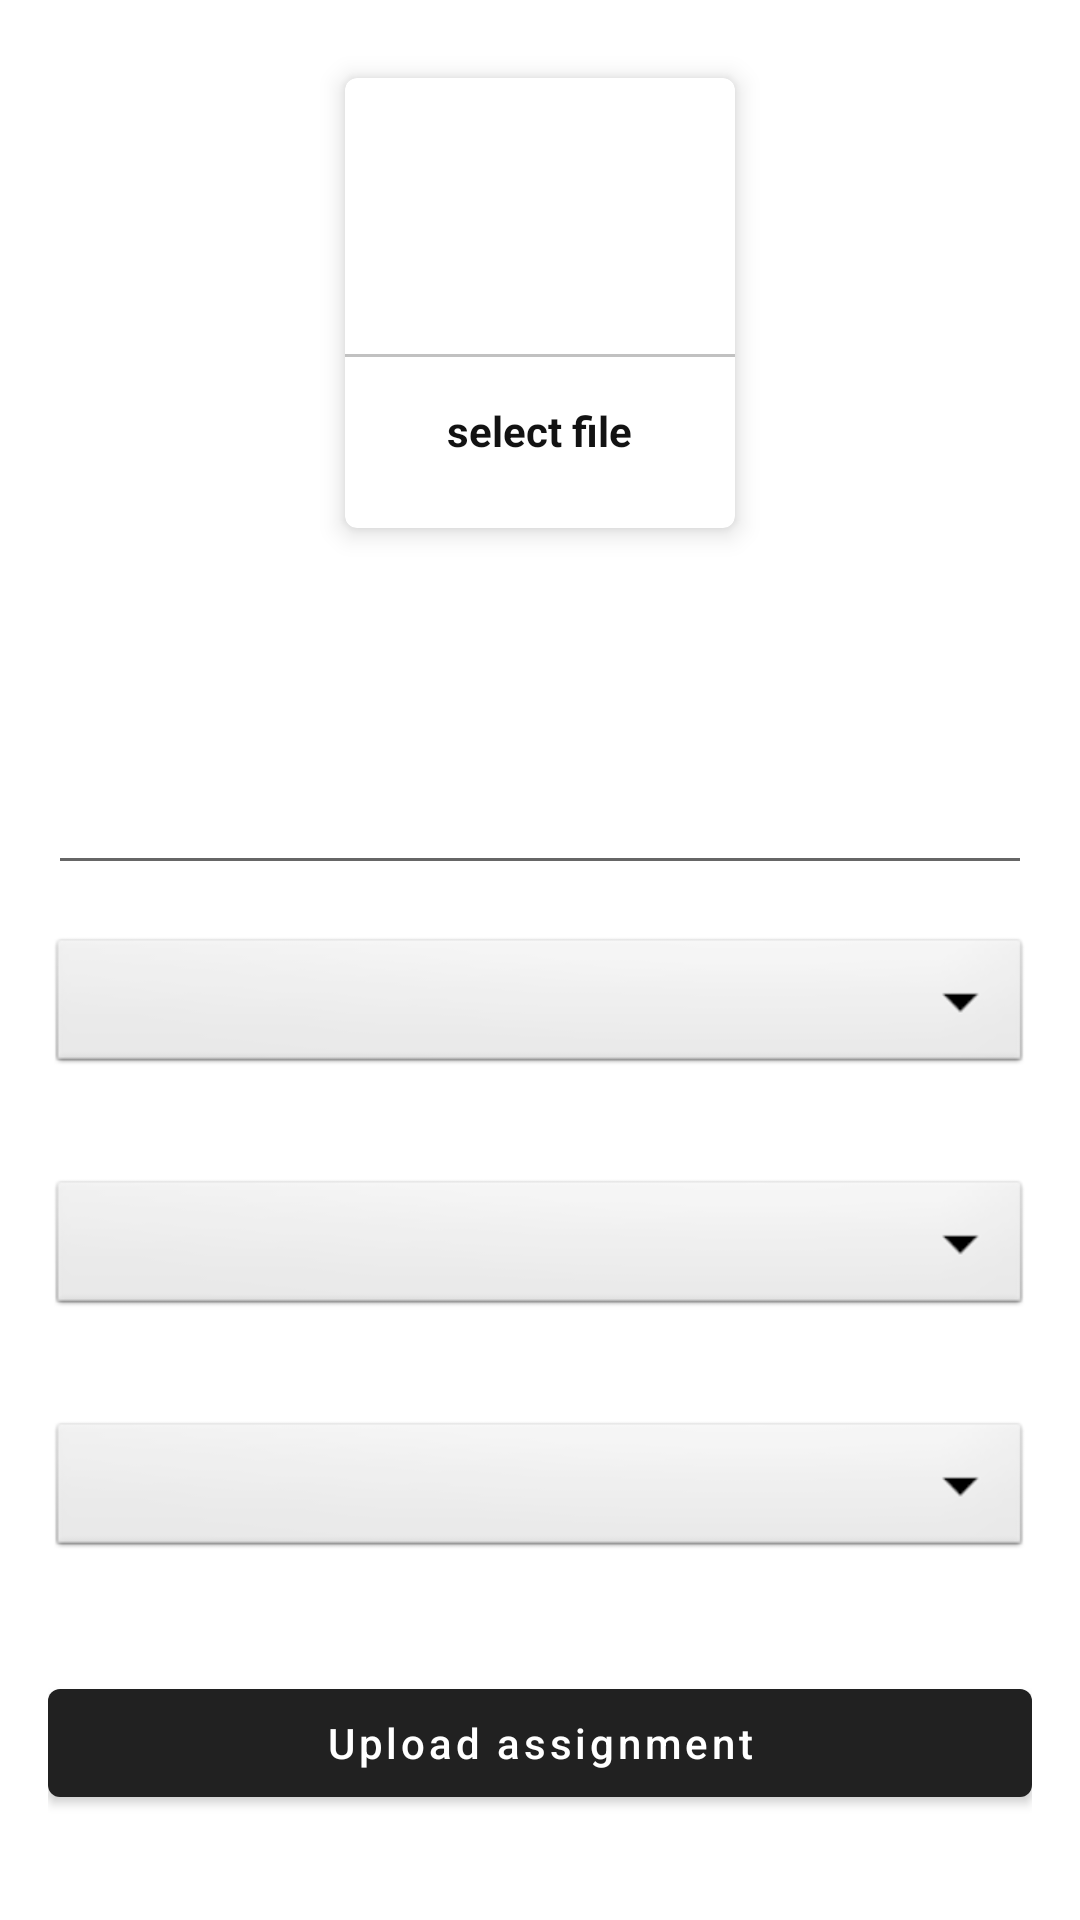

Layout XML and referenced resources for this Android screen:
<!-- AndroidManifest.xml: application theme Theme.ADMIN -->
<!-- res/layout/activity_upload_assignment.xml -->
<?xml version="1.0" encoding="utf-8"?>
<ScrollView xmlns:android="http://schemas.android.com/apk/res/android"
    xmlns:app="http://schemas.android.com/apk/res-auto"
    xmlns:tools="http://schemas.android.com/tools"
    android:id="@+id/main"
    android:padding="16dp"
    android:layout_width="match_parent"
    android:layout_height="match_parent"
    tools:context=".Upload_image">
    <LinearLayout
        android:layout_width="match_parent"
        android:layout_height="match_parent"
        android:orientation="vertical">


        <com.google.android.material.card.MaterialCardView
            android:layout_width="130dp"
            android:layout_height="150dp"
            android:layout_margin="10dp"
            android:id="@+id/addassignment"
            android:layout_gravity="center"
            android:onClick="openassignmentchooser"
            app:cardElevation="5dp">


            <LinearLayout
                android:layout_width="match_parent"
                android:layout_height="match_parent"
                android:orientation="vertical"
                android:gravity="center">
                <ImageView
                    android:layout_width="64dp"
                    android:layout_height="64dp"
                    android:background="@drawable/circle_yellow"
                    android:src="@drawable/ic_add_image"
                    android:padding="15dp"/>
                <View
                    android:layout_width="match_parent"
                    android:layout_height="1dp"
                    android:background="@color/lightgray"
                    android:layout_marginTop="10dp"/>
                <TextView
                    android:layout_width="wrap_content"
                    android:layout_height="wrap_content"
                    android:text="select file"
                    android:textStyle="bold"
                    android:padding="5dp"
                    android:layout_marginTop="10dp"
                    android:textColor="@color/textColor"
                    />
            </LinearLayout>
        </com.google.android.material.card.MaterialCardView>
        <TextView
            android:layout_width="match_parent"
            android:layout_height="35dp"
            android:id="@+id/assignmentlist"
            android:textStyle="bold"
            android:textColor="@color/black"
            android:gravity="center_horizontal"
            android:layout_marginTop="5dp"
            android:textSize="20dp">

        </TextView>
        <EditText
            android:layout_width="match_parent"
            android:layout_height="wrap_content"
            android:textStyle="bold"
            android:layout_marginTop="25dp"
            android:id="@+id/assignmentTitle"
            android:textSize="20dp">

        </EditText>
        <Spinner
            android:layout_width="match_parent"
            android:layout_height="wrap_content"
            android:id="@+id/year_category2"
            android:spinnerMode="dropdown"
            android:background="@android:drawable/btn_dropdown"
            android:gravity="center"
            android:layout_marginVertical="16dp">

        </Spinner>
        <Spinner
            android:layout_width="match_parent"
            android:layout_height="wrap_content"
            android:id="@+id/branch_category2"
            android:spinnerMode="dropdown"
            android:background="@android:drawable/btn_dropdown"
            android:gravity="center"
            android:layout_marginVertical="16dp">

        </Spinner>
        <Spinner
            android:layout_width="match_parent"
            android:layout_height="wrap_content"
            android:id="@+id/sem_category2"
            android:spinnerMode="dropdown"
            android:background="@android:drawable/btn_dropdown"
            android:gravity="center"
            android:layout_marginVertical="16dp">

        </Spinner>

        <com.google.android.material.button.MaterialButton
            android:layout_width="match_parent"
            android:layout_height="match_parent"
            android:text="Upload assignment"
            android:layout_marginTop="20dp"
            android:textAllCaps="false"
            android:id="@+id/uploadAssignment2"/>

    </LinearLayout>
</ScrollView>
<!-- resources referenced by this layout -->
<resources>
  <color name="black">#FF000000</color>
  <color name="lightgray">#c1c1c1</color>
  <color name="textColor">#121212</color>
  <style name="Theme.ADMIN" parent="Theme.MaterialComponents.Light.DarkActionBar" />
</resources>
